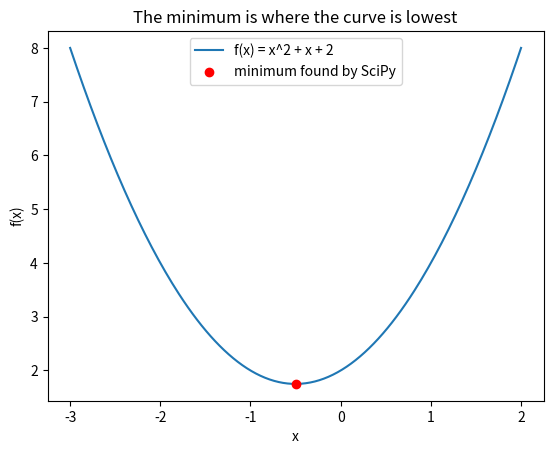

This chart was generated by the following Python code:
import numpy as np                                   # arrays and maths (cos, sum, ...)
import matplotlib.pyplot as plt                      # for the picture later
from scipy.optimize import root, minimize            # the two optimizer functions

# Break-even example: profit = 0
def profit(units):
    revenue = 50 * units                  # sell at 50 PKR each
    cost = 2000 + 30 * units              # fixed cost + cost per unit
    return revenue - cost                 # we want this to be zero

result = root(profit, 10)                 # 10 = first guess for units
print(result.x)                           # [100.]  -> sell 100 units to break even

from numpy import cos

def eqn(x):                    # the equation, written as a function
    return x + cos(x)

myroot = root(eqn, 0)          # 0 is the first guess
print(myroot.x)                # [-0.73908513], the root is stored in .x

print(eqn(myroot.x))           # [0.], plugging the root back gives zero, so it is correct

print(myroot)

print(myroot.success)              # True, the search worked
print(myroot.x[0])                 # -0.7390851332151607, plain number
print(round(myroot.x[0], 4))       # -0.7391, rounded for a report

def g(x):
    return x**2 - 4

print(root(g, 1).x)       # [2.]   start on the positive side -> finds 2
print(root(g, -1).x)      # [-2.]  start on the negative side -> finds -2

def eqn(x):
    return x**2 + x + 2              # the page's function

mymin = minimize(eqn, 0, method='BFGS')    # start at 0, use the BFGS method
print(mymin)

print(round(mymin.x[0], 4))       # -0.5   where the minimum is
print(round(mymin.fun, 4))        # 1.75   the lowest value
print(mymin.success)              # True

xs = np.linspace(-3, 2, 200)                       # 200 x values from -3 to 2
plt.plot(xs, eqn(xs), label='f(x) = x^2 + x + 2')  # draw the curve
plt.scatter(mymin.x, mymin.fun, color='red', zorder=3, label='minimum found by SciPy')
plt.xlabel('x')
plt.ylabel('f(x)')
plt.title('The minimum is where the curve is lowest')
plt.legend()
plt.show()

slope = lambda x: 2 * x + 1               # slope of x**2 + x + 2 (needed only by Newton-CG)

for m in ['CG', 'BFGS', 'Newton-CG', 'L-BFGS-B', 'TNC', 'COBYLA', 'SLSQP']:
    j = slope if m == 'Newton-CG' else None           # only Newton-CG needs the slope function
    res = minimize(eqn, 0, method=m, jac=j)           # same problem, 7 different methods
    print(m, round(float(res.x[0]), 3))               # all find about -0.5

def h(x):
    return x[0]**4 - 3 * x[0]**2 + x[0]      # x is an array, so we use x[0]

left = minimize(h, [-2])        # start on the left side
right = minimize(h, [2])        # start on the right side

print(round(left.x[0], 3), round(left.fun, 3))      # -1.301  -3.514  deeper valley (global)
print(round(right.x[0], 3), round(right.fun, 3))    #  1.131  -1.07   shallower valley (local)

steps = []                                         # empty list to collect each step

def watch(xk):                                     # called after every step with the current x
    steps.append(float(xk[0]))

minimize(eqn, 5, method='BFGS', callback=watch)    # start far away at 5
print(steps)    # [3.99, 1.72, -0.5]  -> 5 moves closer and closer to -0.5

# options: print details and ask for a more exact stop
res = minimize(eqn, 0, method='BFGS', options={'disp': True, 'gtol': 1e-8})

def profit_fn(spend):
    return -(spend[0] - 40)**2 + 500          # profit curve, highest at spend = 40

best = minimize(lambda s: -profit_fn(s), [10])    # minus sign: minimize the negative to maximize

print(round(best.x[0], 2))                    # 40.0   best ad spend
print(round(-best.fun, 2))                    # 500.0  maximum profit (flip the sign back)

x = np.array([1, 2, 3, 4, 5.])                # ad spend
y = np.array([2.1, 4.2, 5.9, 8.1, 10.2])      # sales

def sum_squared_error(p):                     # p[0] = slope, p[1] = intercept
    prediction = p[0] * x + p[1]              # the line's guess for every point (NumPy, no loop)
    return np.sum((y - prediction) ** 2)      # total squared mistake

fit = minimize(sum_squared_error, [0, 0])     # start with slope 0 and intercept 0
print(np.round(fit.x, 2))                     # [2.01 0.07]  slope and intercept found

print(np.round(np.polyfit(x, y, 1), 2))       # [2.01 0.07]  the same answer

# Space for my practice code
